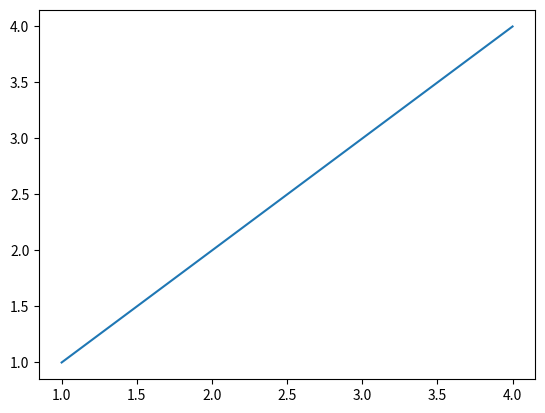

Reproduce this figure in Python.
import matplotlib.pyplot as plt

fig = plt.figure()

plt.plot([1,2,3,4], [1,2,3,4])

fig.savefig('tst.png')